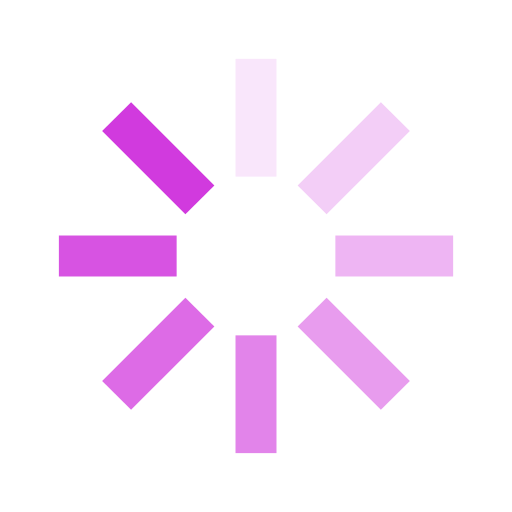
t = 0.00 s
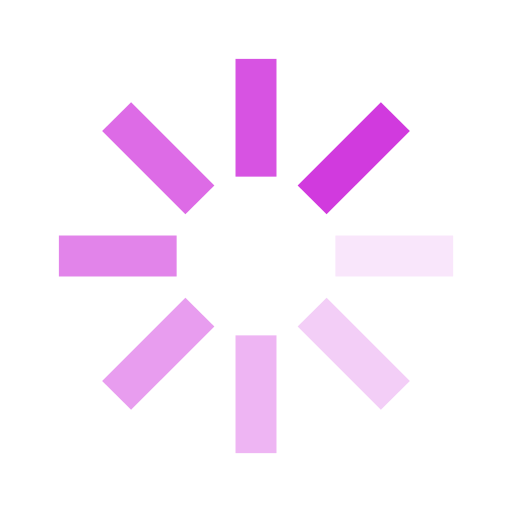
t = 0.39 s
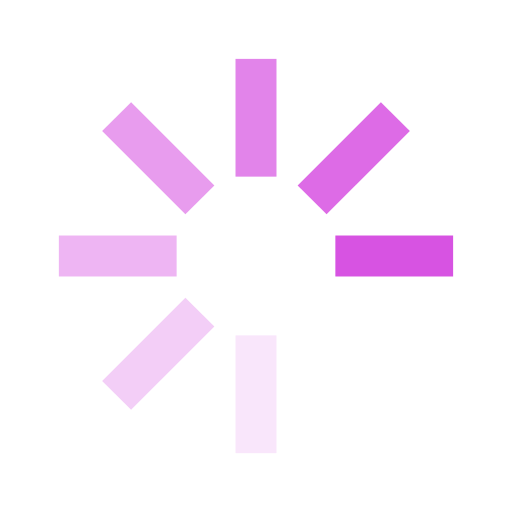
t = 0.77 s
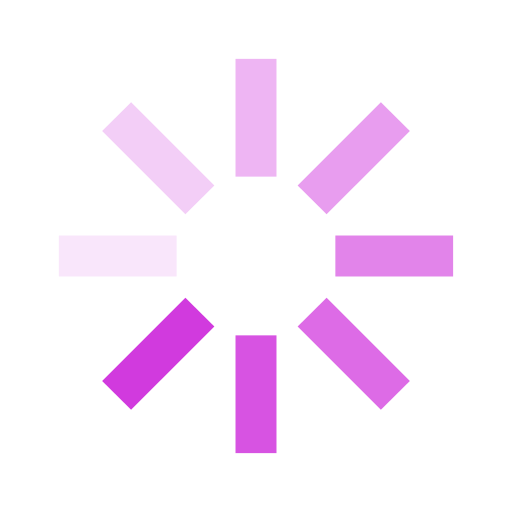
t = 1.15 s

The animated SVG that drew these frames (rendered in a browser with its animation timeline set to each time). Animation: 8 SMIL elements (animate=8); one cycle of 1.54 s, repeats indefinitely.

<svg xmlns="http://www.w3.org/2000/svg" xmlns:xlink="http://www.w3.org/1999/xlink" style="margin:auto;background:0 0;display:block;shape-rendering:auto" width="22" height="22" preserveAspectRatio="xMidYMid" viewBox="0 0 100 100"><g transform="rotate(0 50 50)"><rect width="8" height="23" x="46" y="11.5" fill="#D13ADE" rx="0" ry="0"><animate attributeName="opacity" begin="-1.346153846153846s" dur="1.5384615384615383s" keyTimes="0;1" repeatCount="indefinite" values="1;0"/></rect></g><g transform="rotate(45 50 50)"><rect width="8" height="23" x="46" y="11.5" fill="#D13ADE" rx="0" ry="0"><animate attributeName="opacity" begin="-1.1538461538461537s" dur="1.5384615384615383s" keyTimes="0;1" repeatCount="indefinite" values="1;0"/></rect></g><g transform="rotate(90 50 50)"><rect width="8" height="23" x="46" y="11.5" fill="#D13ADE" rx="0" ry="0"><animate attributeName="opacity" begin="-0.9615384615384615s" dur="1.5384615384615383s" keyTimes="0;1" repeatCount="indefinite" values="1;0"/></rect></g><g transform="rotate(135 50 50)"><rect width="8" height="23" x="46" y="11.5" fill="#D13ADE" rx="0" ry="0"><animate attributeName="opacity" begin="-0.7692307692307692s" dur="1.5384615384615383s" keyTimes="0;1" repeatCount="indefinite" values="1;0"/></rect></g><g transform="rotate(180 50 50)"><rect width="8" height="23" x="46" y="11.5" fill="#D13ADE" rx="0" ry="0"><animate attributeName="opacity" begin="-0.5769230769230769s" dur="1.5384615384615383s" keyTimes="0;1" repeatCount="indefinite" values="1;0"/></rect></g><g transform="rotate(225 50 50)"><rect width="8" height="23" x="46" y="11.5" fill="#D13ADE" rx="0" ry="0"><animate attributeName="opacity" begin="-0.3846153846153846s" dur="1.5384615384615383s" keyTimes="0;1" repeatCount="indefinite" values="1;0"/></rect></g><g transform="rotate(270 50 50)"><rect width="8" height="23" x="46" y="11.5" fill="#D13ADE" rx="0" ry="0"><animate attributeName="opacity" begin="-0.1923076923076923s" dur="1.5384615384615383s" keyTimes="0;1" repeatCount="indefinite" values="1;0"/></rect></g><g transform="rotate(315 50 50)"><rect width="8" height="23" x="46" y="11.5" fill="#D13ADE" rx="0" ry="0"><animate attributeName="opacity" begin="0s" dur="1.5384615384615383s" keyTimes="0;1" repeatCount="indefinite" values="1;0"/></rect></g></svg>